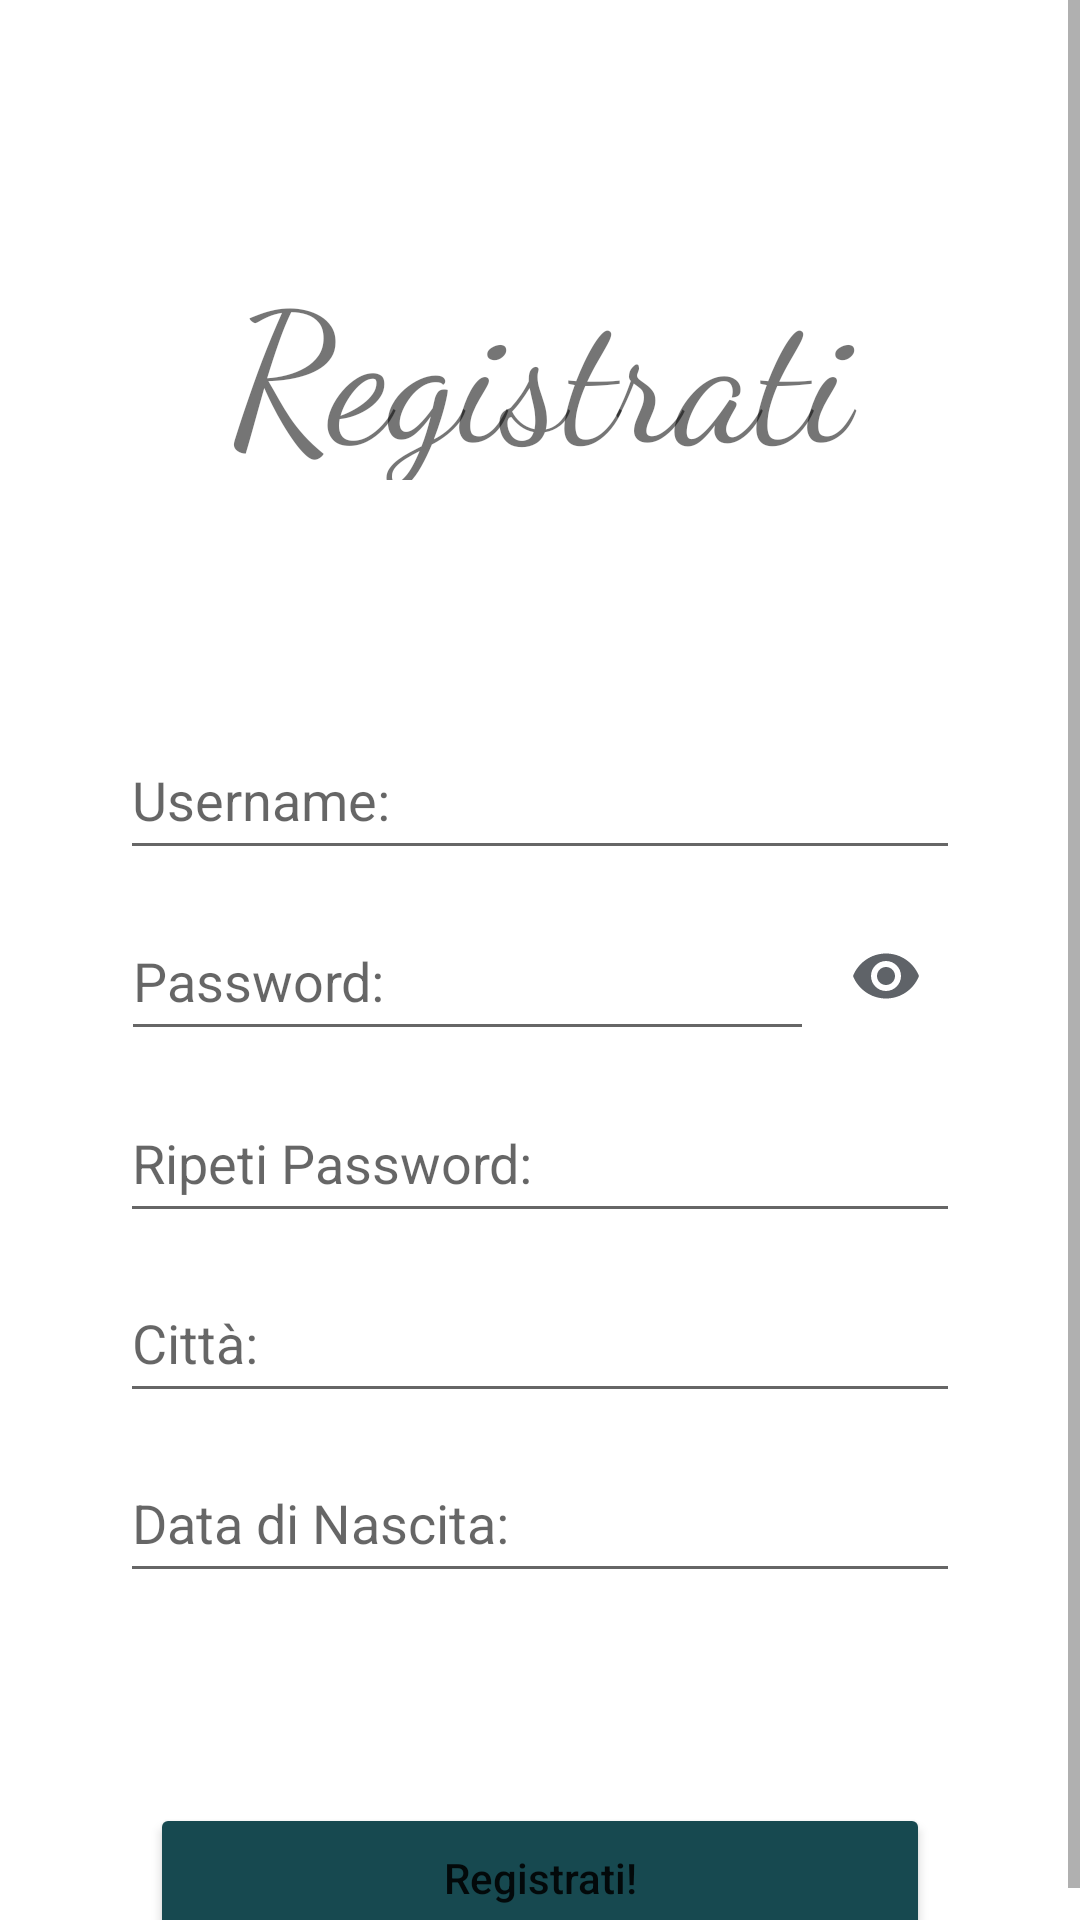

Produce the Android XML layout that renders to this screen, including the resource entries it uses.
<!-- AndroidManifest.xml: application theme Theme.ProgettoLogin2 -->
<!-- res/layout/activity_register.xml -->
<?xml version="1.0" encoding="utf-8"?>
<androidx.constraintlayout.widget.ConstraintLayout xmlns:android="http://schemas.android.com/apk/res/android"
    xmlns:app="http://schemas.android.com/apk/res-auto"
    xmlns:tools="http://schemas.android.com/tools"
    android:layout_width="match_parent"
    android:layout_height="match_parent"
    tools:context=".RegisterActivity">

    
    <ScrollView
        android:layout_width="match_parent"
        android:layout_height="match_parent">
    <LinearLayout
        android:layout_width="match_parent"
        android:layout_height="match_parent"
        android:backgroundTint="@color/white"
        android:orientation="vertical">

    <Space
        android:layout_width="20dp"
        android:layout_height="80dp"/>

    <TextView
        android:layout_width="match_parent"
        android:layout_height="80dp"
        android:gravity="center_horizontal"
        android:text="Registrati"
        android:fontFamily="cursive"
        android:textAlignment="center"
        android:textSize="60dp"/>

    <Space
        android:layout_width="20dp"
        android:layout_height="80dp"/>

    
    <EditText
        android:layout_width="280dp"
        android:layout_height="50dp"
        android:layout_gravity="center"
        android:hint="Username:"
        android:id="@+id/editText_CreateUsername_Register"/>

    <Space
        android:layout_width="20dp"
        android:layout_height="10dp"/>

    <LinearLayout
        android:layout_width="match_parent"
        android:layout_height="51dp"
        android:gravity="center"
        android:orientation="horizontal">

        <EditText
            android:layout_width="231dp"
            android:layout_height="50dp"
            android:layout_gravity="center"
            android:hint="Password:"
            android:id="@+id/editText_CreatePassword_Register"/>

        <ImageButton
            android:layout_width="wrap_content"
            android:layout_height="wrap_content"
            android:src="@drawable/icon_visibility"
            android:backgroundTint="@color/white"
            android:id="@+id/imageButton_VisibilityPassword_Login"/>

    </LinearLayout>

    <Space
        android:layout_width="20dp"
        android:layout_height="10dp"/>

    <EditText
        android:layout_width="280dp"
        android:layout_height="50dp"
        android:layout_gravity="center"
        android:hint="Ripeti Password:"
        android:id="@+id/editText_ConfirmPassword_Register"/>

    <Space
        android:layout_width="20dp"
        android:layout_height="10dp"/>

    <EditText
        android:layout_width="280dp"
        android:layout_height="50dp"
        android:layout_gravity="center"
        android:hint="Città:"
        android:id="@+id/editText_CityUser_Register"/>

    <Space
        android:layout_width="20dp"
        android:layout_height="10dp"/>

    <EditText
        android:layout_width="280dp"
        android:layout_height="50dp"
        android:layout_gravity="center"
        android:hint="Data di Nascita:"
        android:id="@+id/editText_BirthdateUser_Register"/>

    <Space
        android:layout_width="match_parent"
        android:layout_height="70dp"/>

        

    
    <Button
        android:layout_width="260dp"
        android:layout_height="50dp"
        android:layout_gravity="center"
        android:backgroundTint="@color/teal_750"
        android:text="Registrati!"
        android:textAllCaps="false"
        android:id="@+id/button_RegisterUser_Register_Login"/>

    </LinearLayout>
    </ScrollView>

</androidx.constraintlayout.widget.ConstraintLayout>
<!-- resources referenced by this layout -->
<resources>
  <color name="teal_750">#174950</color>
  <color name="white">#FFFFFFFF</color>
  <!-- drawable icon_visibility (drawable) -->
  <vector xmlns:android="http://schemas.android.com/apk/res/android"
      android:width="24dp"
      android:height="24dp"
      android:viewportWidth="24"
      android:viewportHeight="24">
    <path
        android:pathData="M12,4.5C7,4.5 2.73,7.61 1,12c1.73,4.39 6,7.5 11,7.5s9.27,-3.11 11,-7.5c-1.73,-4.39 -6,-7.5 -11,-7.5zM12,17c-2.76,0 -5,-2.24 -5,-5s2.24,-5 5,-5 5,2.24 5,5 -2.24,5 -5,5zM12,9c-1.66,0 -3,1.34 -3,3s1.34,3 3,3 3,-1.34 3,-3 -1.34,-3 -3,-3z"
        android:fillColor="#5F6368"/>
  </vector>
  <style name="Theme.ProgettoLogin2" parent="Theme.MaterialComponents.DayNight.DarkActionBar">
          
          <item name="colorPrimary">@color/purple_500</item>
          <item name="colorPrimaryVariant">@color/purple_700</item>
          <item name="colorOnPrimary">@color/white</item>
          
          <item name="colorSecondary">@color/teal_200</item>
          <item name="colorSecondaryVariant">@color/teal_700</item>
          <item name="colorOnSecondary">@color/black</item>
          
          <item name="android:statusBarColor" tools:targetApi="l">?attr/colorPrimaryVariant</item>
          
      </style>
  <color name="purple_500">#FF6200EE</color>
  <color name="purple_700">#FF3700B3</color>
  <color name="teal_200">#FF03DAC5</color>
  <color name="teal_700">#FF018786</color>
  <color name="black">#FF000000</color>
</resources>
